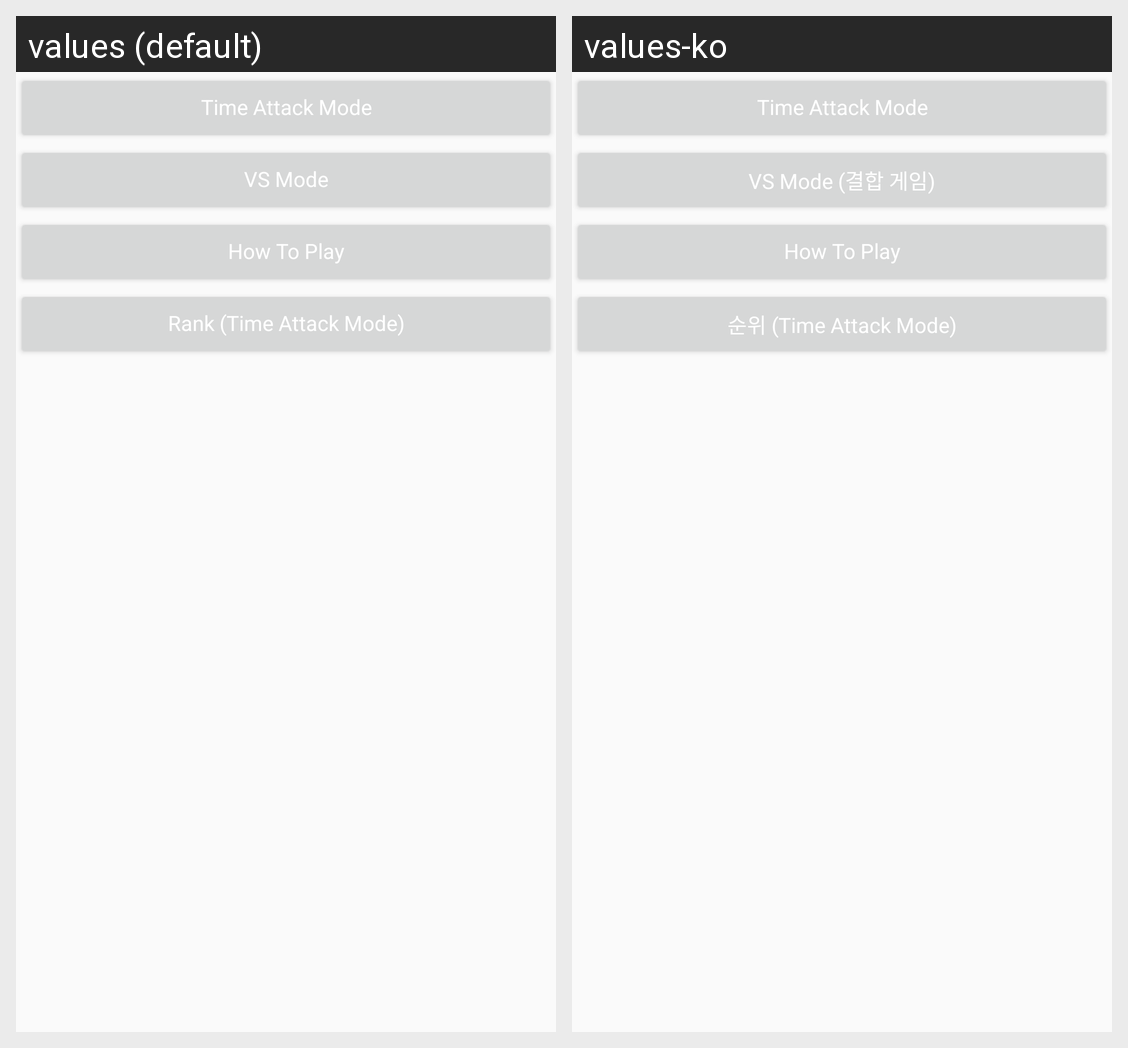

Locale-by-locale string values for the Android screen shown in this grid:
Android screen res/layout/activity_main_buttons.xml rendered under 2 locales, left to right: values (default), values-ko. Device: Nexus 5 (rendered at 1080×1920; each locale shown at half size, 540×960, under a caption strip naming it); theme AppTheme.
Strings drawn on this screen, with the default value and each locale's value (text and hints the layout hard-codes, and strings that could not be matched under every locale, appear in the picture but are not listed):

main_btn_time
  values: Time Attack Mode
  values-ko: Time Attack Mode  [not translated; the default value is used]

main_btn_vs
  values: VS Mode
  values-ko: VS Mode (결합 게임)

main_btn_how
  values: How To Play
  values-ko: How To Play  [not translated; the default value is used]

main_btn_rank
  values: Rank (Time Attack Mode)
  values-ko: 순위 (Time Attack Mode)
